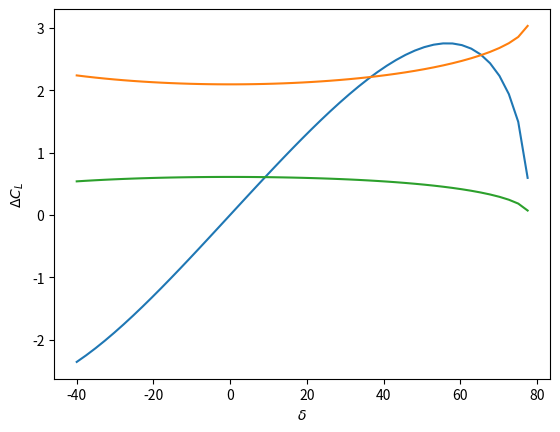

Python code for this plot:
import numpy as np
import matplotlib.pyplot as plt

def tau(theta_f):
    return 1 - (theta_f - np.sin(theta_f))/np.pi


def delta_cl(delta,theta_f):
    return 2 * np.pi * delta * tau(theta_f)

def delta_zero_aoa(delta,theta_f):
    return delta * (1 - (theta_f - np.sin(theta_f)/np.pi))

def delta_cmac(delta,theta_f):
    return delta * (0.5 * np.sin(theta_f)*(np.cos(theta_f)-1))


def theta_f(xf0,delta):
    c = 1 + 2 * xf0**2 + 2 * xf0 * ((1-xf0)*np.cos(delta)-1)
    xf = xf0 * np.sqrt(1-((1-xf0)*np.sin(delta)/c)**2)
    cf_to_c = (c-xf) / c
    return np.arccos(2*cf_to_c-1)


# plot delta_cl vs delta
delta = np.linspace(np.radians(-40), np.radians(80), 50)
delta_cl = delta_cl(delta,theta_f(0.75,delta))

plt.plot(np.degrees(delta),delta_cl)
plt.plot(np.degrees(delta),theta_f(0.75,delta))
plt.plot(np.degrees(delta),tau(theta_f(0.75,delta)))
plt.xlabel(r'$\delta$')
plt.ylabel(r'$\Delta C_L$')
plt.savefig('delta_cl.png')

